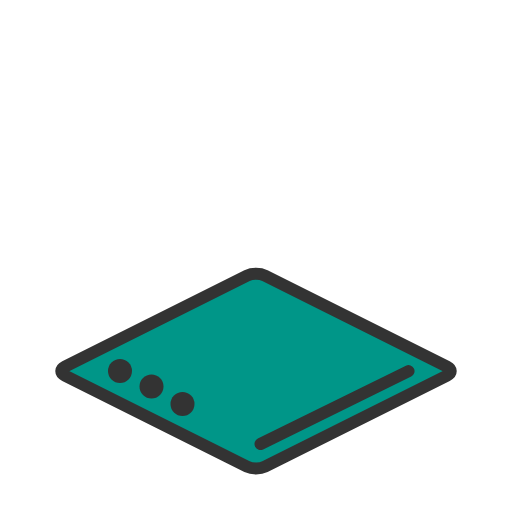
t = 0.00 s
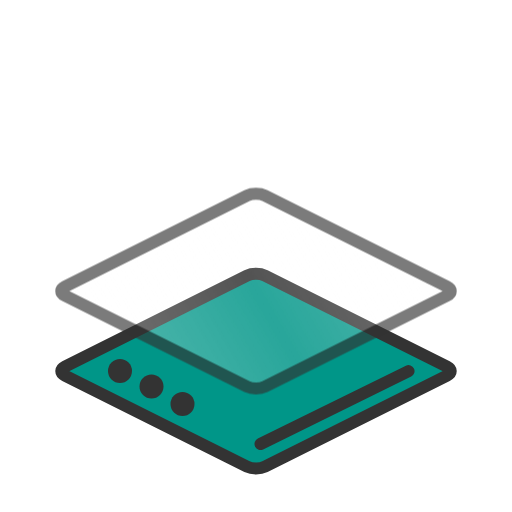
t = 0.38 s
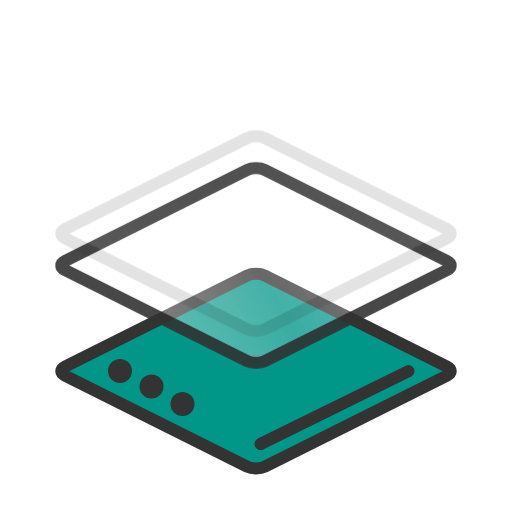
t = 0.63 s
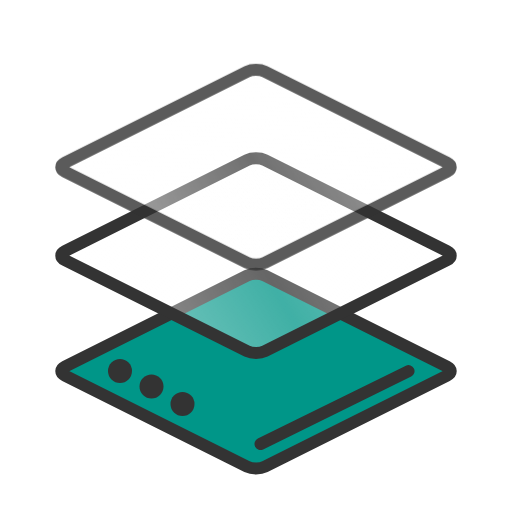
t = 1.00 s
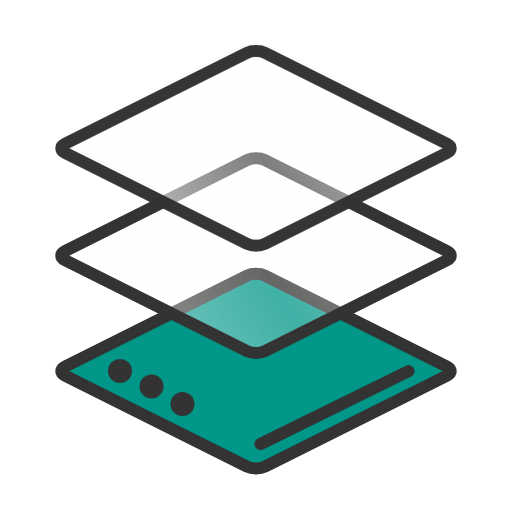
t = 1.38 s
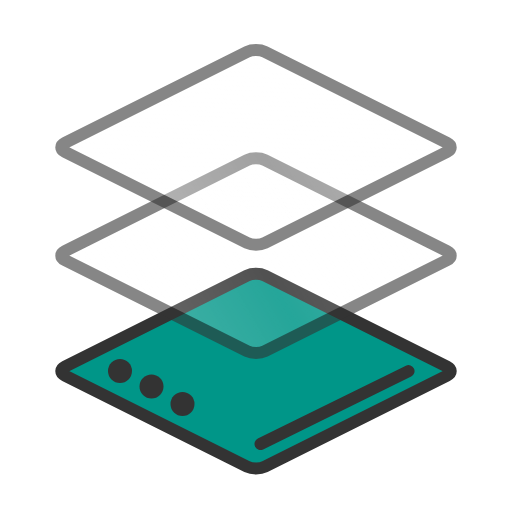
t = 1.63 s

The animated SVG that drew these frames (rendered in a browser with its animation timeline set to each time). Animation: 2 CSS @keyframes rules; one cycle of 2.00 s, repeats indefinitely.

<?xml version="1.0" encoding="utf-8"?>
<!-- Generator: Adobe Illustrator 26.0.3, SVG Export Plug-In . SVG Version: 6.00 Build 0)  -->
<svg version="1.1" id="ab03399f-a365-4967-bb32-c5eeefdf2a10" xmlns="http://www.w3.org/2000/svg" xmlns:xlink="http://www.w3.org/1999/xlink" x="0px" y="0px" viewBox="0 0 1024 1024" style="enable-background:new 0 0 1024 1024;" xml:space="preserve">
  <style type="text/css">
	.st0{fill:#009688;}
	.st1{fill:none;stroke:#333333;stroke-width:24;stroke-miterlimit:10;}
	.st2{fill:none;stroke:#333333;stroke-width:24;stroke-linecap:round;stroke-miterlimit:10;}
	.st3{fill:#333333;}
	.st4{opacity:0.5;fill:url(#SVGID_1_);enable-background:new    ;}
	.st5{fill:none;stroke:#333333;stroke-width:24;}
	.st6{opacity:0.75;fill:url(#SVGID_00000018959047479994922100000003730785186708073611_);enable-background:new    ;}

  #c84d4bf4-8867-4fdd-b0ee-819833b1cb43 {
    animation: d3864579-496b-4f67-b516-e60af7c6830a 2s ease;
    animation-fill-mode: forwards;
    animation-iteration-count: infinite;
    opacity: 0;
  }

  @keyframes d3864579-496b-4f67-b516-e60af7c6830a {
    0% {
      opacity: 0;
      transform: translate(0, 200px);
    }
    50% {
      opacity: 1;
      transform: translate(0, 0);
    }
    75% {
      opacity: 1;
    }
    100% {
      opacity: 0;
    }
  }

  #b076a78c-6e14-4b36-b55f-43f6dac6d425 {
    animation: edd1ab27-f188-4aa4-8785-ca165508b9c5 2s ease;
    animation-fill-mode: forwards;
    animation-iteration-count: infinite;
    opacity: 0;
  }

  @keyframes edd1ab27-f188-4aa4-8785-ca165508b9c5 {
    0% {
      opacity: 0;
      transform: translate(0, 200px);
    }
    25% {
      opacity: 0;
      transform: translate(0, 200px);
    }
    75% {
      opacity: 1;
      transform: translate(0, 0);
    }
    100% {
      opacity: 0;
    }
  }
</style>
  <g id="d5ee7d6c-d283-444f-9789-b8e73d3e3bab">
    <g id="XMLID_00000042000242578379697490000001632229438760165799_">
      <path class="st0" d="M894.1,733.2c9.8,4.9,9.8,13,0,17.9L529.9,933.2c-9.8,4.9-25.9,4.9-35.8,0L129.9,751.1
			c-9.8-4.9-9.8-13,0-17.9l364.2-182.1c9.8-4.9,25.9-4.9,35.8,0L894.1,733.2z" />
      <path class="st1" d="M894.1,733.2c9.8,4.9,9.8,13,0,17.9L529.9,933.2c-9.8,4.9-25.9,4.9-35.8,0L129.9,751.1
			c-9.8-4.9-9.8-13,0-17.9l364.2-182.1c9.8-4.9,25.9-4.9,35.8,0L894.1,733.2z" />
    </g>
    <line class="st2" x1="817.1" y1="742.2" x2="521" y2="888" />
    <circle class="st3" cx="240" cy="742" r="24" />
    <circle class="st3" cx="303" cy="773" r="24" />
    <circle class="st3" cx="365" cy="808" r="24" />
  </g>
  <g id="c84d4bf4-8867-4fdd-b0ee-819833b1cb43">
    <linearGradient id="SVGID_1_" gradientUnits="userSpaceOnUse" x1="219.1226" y1="680.3428" x2="804.8774" y2="342.1572">
      <stop offset="0" style="stop-color:#FFFFFF" />
      <stop offset="0.5" style="stop-color:#FFFFFF;stop-opacity:0.5" />
      <stop offset="1" style="stop-color:#FFFFFF" />
    </linearGradient>
    <path class="st4" d="M894.1,502.3c9.8,4.9,9.8,13,0,17.9L529.9,702.3c-9.8,4.9-25.9,4.9-35.8,0L129.9,520.2c-9.8-4.9-9.8-13,0-17.9
		l364.2-182.1c9.8-4.9,25.9-4.9,35.8,0L894.1,502.3z" />
    <path class="st5" d="M894.1,502.3c9.8,4.9,9.8,13,0,17.9L529.9,702.3c-9.8,4.9-25.9,4.9-35.8,0L129.9,520.2c-9.8-4.9-9.8-13,0-17.9
		l364.2-182.1c9.8-4.9,25.9-4.9,35.8,0L894.1,502.3z" />
  </g>
  <g id="b076a78c-6e14-4b36-b55f-43f6dac6d425">

    <linearGradient id="SVGID_00000155854758175124070210000003938620950152548496_" gradientUnits="userSpaceOnUse" x1="219.1225" y1="463.8428" x2="804.8774" y2="125.6572">
      <stop offset="0" style="stop-color:#FFFFFF" />
      <stop offset="0.5" style="stop-color:#FFFFFF;stop-opacity:0.5" />
      <stop offset="1" style="stop-color:#FFFFFF" />
    </linearGradient>
    <path style="opacity:0.75;fill:url(#SVGID_00000155854758175124070210000003938620950152548496_);enable-background:new    ;" d="
		M894.1,285.8c9.8,4.9,9.8,13,0,17.9L529.9,485.8c-9.8,4.9-25.9,4.9-35.8,0L129.9,303.7c-9.8-4.9-9.8-13,0-17.9l364.2-182.1
		c9.8-4.9,25.9-4.9,35.8,0L894.1,285.8z" />
    <path class="st5" d="M894.1,285.8c9.8,4.9,9.8,13,0,17.9L529.9,485.8c-9.8,4.9-25.9,4.9-35.8,0L129.9,303.7c-9.8-4.9-9.8-13,0-17.9
		l364.2-182.1c9.8-4.9,25.9-4.9,35.8,0L894.1,285.8z" />
  </g>
</svg>
